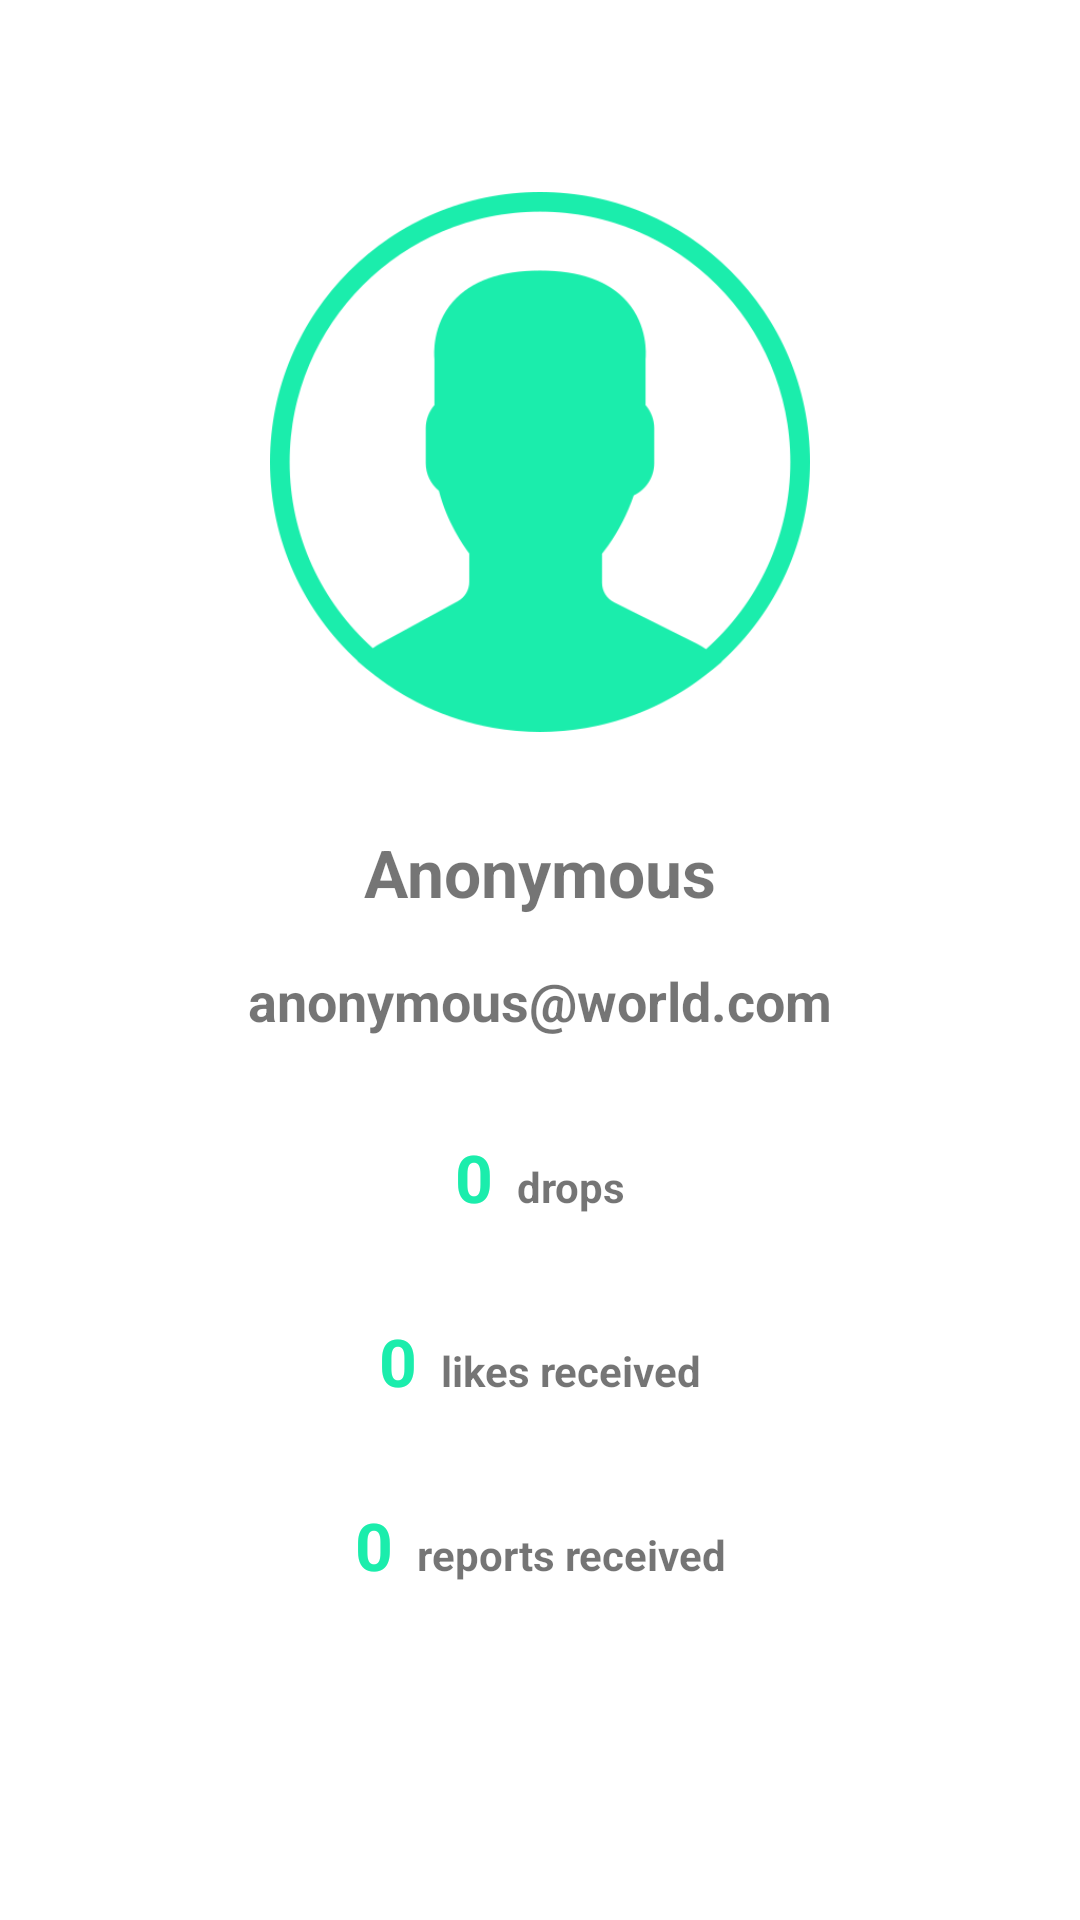

Android layout source for this screen:
<!-- AndroidManifest.xml: fallback theme Theme.MaterialComponents.DayNight.NoActionBar -->
<!-- res/layout/profile_layout.xml -->
<?xml version="1.0" encoding="utf-8"?>
<androidx.constraintlayout.widget.ConstraintLayout xmlns:android="http://schemas.android.com/apk/res/android"
    xmlns:app="http://schemas.android.com/apk/res-auto"
    android:layout_width="match_parent"
    android:layout_height="match_parent">

    <ImageView
        android:id="@+id/user_photo"
        android:layout_width="180dp"
        android:layout_height="180dp"
        android:layout_marginTop="64dp"
        android:contentDescription="@string/profile_photo_desc"
        app:layout_constraintEnd_toEndOf="parent"
        app:layout_constraintHorizontal_bias="0.5"
        app:layout_constraintStart_toStartOf="parent"
        app:layout_constraintTop_toTopOf="parent"
        app:srcCompat="@drawable/user" />

    <TextView
        android:id="@+id/username"
        android:layout_width="wrap_content"
        android:layout_height="wrap_content"
        android:layout_marginTop="32dp"
        android:text="@string/profile_username"
        android:textSize="22sp"
        android:textStyle="bold"
        app:layout_constraintEnd_toEndOf="parent"
        app:layout_constraintHorizontal_bias="0.5"
        app:layout_constraintStart_toStartOf="parent"
        app:layout_constraintTop_toBottomOf="@+id/user_photo" />

    <TextView
        android:id="@+id/email"
        android:layout_width="wrap_content"
        android:layout_height="wrap_content"
        android:layout_marginTop="16dp"
        android:text="@string/profile_email"
        android:textSize="18sp"
        android:textStyle="bold"
        app:layout_constraintEnd_toEndOf="parent"
        app:layout_constraintHorizontal_bias="0.5"
        app:layout_constraintStart_toStartOf="parent"
        app:layout_constraintTop_toBottomOf="@+id/username" />

    <TextView
        android:id="@+id/nb_drop"
        android:layout_width="wrap_content"
        android:layout_height="wrap_content"
        android:layout_marginTop="32dp"
        android:layout_marginEnd="8dp"
        android:text="@string/profile_nb_drop"
        android:textSize="22sp"
        android:textStyle="bold"
        android:textColor="#1bedac"
        app:layout_constraintEnd_toStartOf="@+id/nb_drop_label"
        app:layout_constraintHorizontal_bias="0.5"
        app:layout_constraintHorizontal_chainStyle="packed"
        app:layout_constraintStart_toStartOf="parent"
        app:layout_constraintTop_toBottomOf="@+id/email" />

    <TextView
        android:id="@+id/nb_drop_label"
        android:layout_width="wrap_content"
        android:layout_height="wrap_content"
        android:text="@string/profile_nb_drop_label"
        android:textSize="14sp"
        android:textStyle="bold"
        app:layout_constraintBaseline_toBaselineOf="@+id/nb_drop"
        app:layout_constraintEnd_toEndOf="parent"
        app:layout_constraintHorizontal_bias="0.5"
        app:layout_constraintStart_toEndOf="@+id/nb_drop" />

    <TextView
        android:id="@+id/nb_like"
        android:layout_width="wrap_content"
        android:layout_height="wrap_content"
        android:layout_marginTop="32dp"
        android:layout_marginEnd="8dp"
        android:text="@string/profile_nb_like"
        android:textSize="22sp"
        android:textStyle="bold"
        android:textColor="#1bedac"
        app:layout_constraintEnd_toStartOf="@+id/nb_like_label"
        app:layout_constraintHorizontal_bias="0.5"
        app:layout_constraintHorizontal_chainStyle="packed"
        app:layout_constraintStart_toStartOf="parent"
        app:layout_constraintTop_toBottomOf="@+id/nb_drop" />

    <TextView
        android:id="@+id/nb_like_label"
        android:layout_width="wrap_content"
        android:layout_height="wrap_content"
        android:text="@string/profile_nb_like_label"
        android:textSize="14sp"
        android:textStyle="bold"
        app:layout_constraintBaseline_toBaselineOf="@+id/nb_like"
        app:layout_constraintEnd_toEndOf="parent"
        app:layout_constraintHorizontal_bias="0.5"
        app:layout_constraintStart_toEndOf="@+id/nb_like" />

    <TextView
        android:id="@+id/nb_report"
        android:layout_width="wrap_content"
        android:layout_height="wrap_content"
        android:layout_marginTop="32dp"
        android:layout_marginEnd="8dp"
        android:text="@string/profile_nb_report"
        android:textSize="22sp"
        android:textStyle="bold"
        android:textColor="#1bedac"
        app:layout_constraintEnd_toStartOf="@+id/nb_report_label"
        app:layout_constraintHorizontal_bias="0.5"
        app:layout_constraintHorizontal_chainStyle="packed"
        app:layout_constraintStart_toStartOf="parent"
        app:layout_constraintTop_toBottomOf="@+id/nb_like" />

    <TextView
        android:id="@+id/nb_report_label"
        android:layout_width="wrap_content"
        android:layout_height="wrap_content"
        android:text="@string/profile_nb_report_label"
        android:textSize="14sp"
        android:textStyle="bold"
        app:layout_constraintBaseline_toBaselineOf="@+id/nb_report"
        app:layout_constraintEnd_toEndOf="parent"
        app:layout_constraintHorizontal_bias="0.5"
        app:layout_constraintStart_toEndOf="@+id/nb_report" />

</androidx.constraintlayout.widget.ConstraintLayout>
<!-- resources referenced by this layout -->
<resources>
  <!-- drawable user: png bitmap (drawable, 13805 bytes) -->
  <string name="profile_email">anonymous@world.com</string>
  <string name="profile_nb_drop">0</string>
  <string name="profile_nb_drop_label">drops</string>
  <string name="profile_nb_like">0</string>
  <string name="profile_nb_like_label">likes received</string>
  <string name="profile_nb_report">0</string>
  <string name="profile_nb_report_label">reports received</string>
  <string name="profile_photo_desc">user photo</string>
  <string name="profile_username">Anonymous</string>
</resources>
